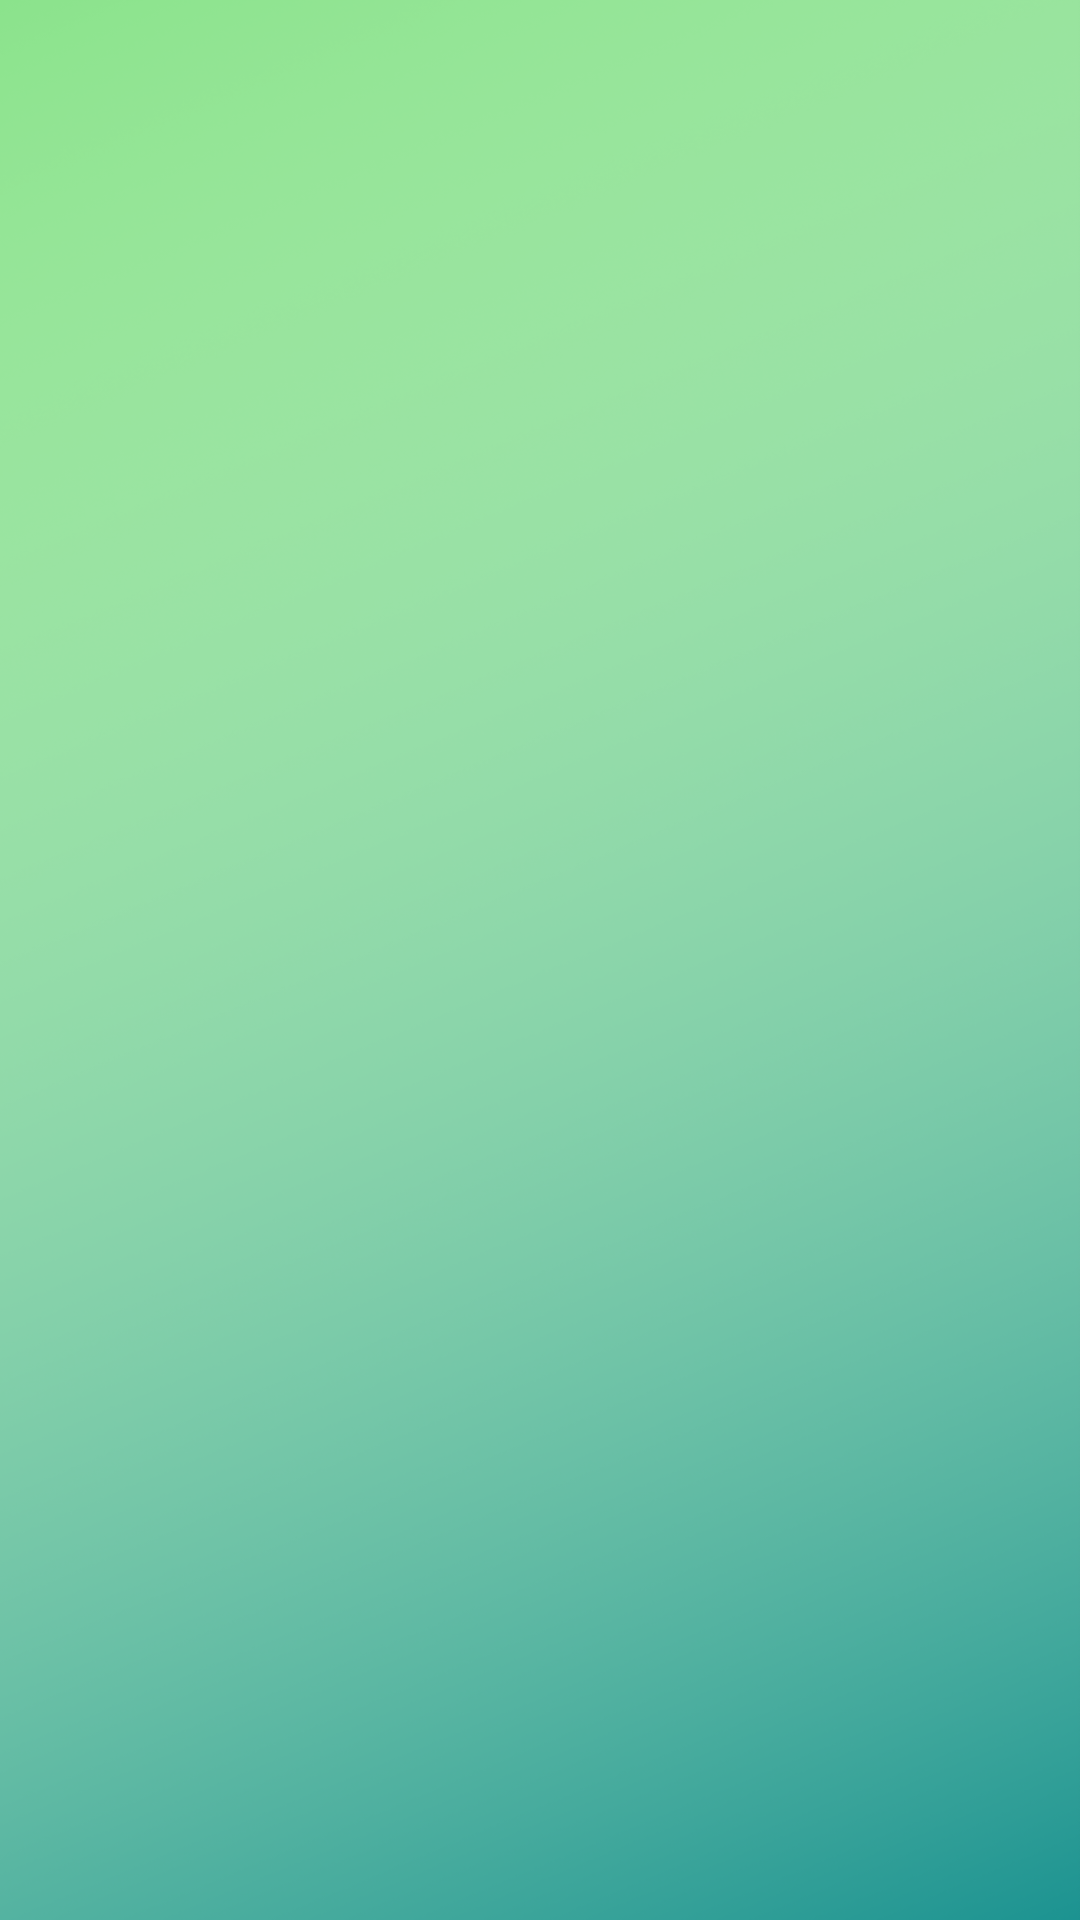

The Android layout XML behind this screen, and the referenced resources:
<!-- AndroidManifest.xml: application theme Theme.Recipes -->
<!-- res/layout/activity_main.xml -->
<?xml version="1.0" encoding="utf-8"?>
<RelativeLayout xmlns:android="http://schemas.android.com/apk/res/android"
    xmlns:app="http://schemas.android.com/apk/res-auto"
    xmlns:tools="http://schemas.android.com/tools"
    android:layout_width="match_parent"
    android:layout_height="match_parent"
    android:background="@drawable/bg_splash"
    tools:context=".views.activities.SplashActivity">


    <ImageView
        android:layout_width="@dimen/_170sdp"
        android:layout_height="@dimen/_170sdp"
        android:layout_centerInParent="true"
        android:layout_centerHorizontal="true"
        android:layout_gravity="center_horizontal"
        android:layout_marginTop="@dimen/_20sdp"
        android:src="@drawable/ic_logo" />
</RelativeLayout>
<!-- resources referenced by this layout -->
<resources>
  <!-- drawable bg_splash: png bitmap (drawable-v24, 528225 bytes) -->
  <!-- drawable ic_logo: png bitmap (drawable-v24, 10759 bytes) -->
  <style name="Theme.Recipes" parent="Theme.MaterialComponents.NoActionBar">
          
          <item name="colorPrimary">@color/purple_500</item>
          <item name="colorPrimaryVariant">@color/purple_700</item>
          <item name="colorOnPrimary">@color/white</item>
          
          <item name="colorSecondary">@color/teal_200</item>
          <item name="colorSecondaryVariant">@color/teal_700</item>
          <item name="colorOnSecondary">@color/white</item>
          
          <item name="android:statusBarColor" tools:targetApi="lollipop">#FFFFFF</item>
          
          <item name="fontFamily">@font/poppins_medium</item>
          <item name="android:windowLightStatusBar" tools:targetApi="m">true</item>
      </style>
  <color name="purple_500">#8BE38C</color>
  <color name="purple_700">#8BE38C</color>
  <color name="white">#FFFFFFFF</color>
  <color name="teal_200">#FF03DAC5</color>
  <color name="teal_700">#FF018786</color>
</resources>
